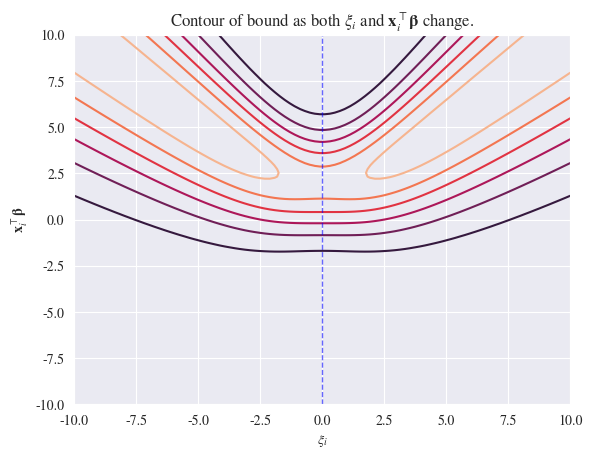

The matplotlib source for this figure: (Note: this script raises an exception after producing the figure.)
import numpy as np
import matplotlib.pyplot as plt
from mpl_toolkits.mplot3d import Axes3D
import seaborn as sns

sns.set_style('darkgrid')
plt.rcParams['figure.dpi']= 300
plt.rc("savefig", dpi=300)
plt.rcParams['mathtext.fontset'] = 'stix'
plt.rcParams['font.family'] = 'STIXGeneral'

def sigmoid(x):
    return 1 / (1 + np.exp(-x))

def lambda_func(x):
    s = sigmoid(x)
    return (s - 0.5) / (2*x)

def contour_plot(func, xleft, xright, yleft, yright, num, title="", xlabel="", ylabel=""):
    """
    Given a R2 -> R function "func" which takes an array of dimension 2 and returns a scalar,
    this function will plot a surface plot over the specified region.
    """
    b1 = np.linspace(xleft, xright, num)
    b2 = np.linspace(yleft, yright, num)
    B1, B2 = np.meshgrid(b1, b2)
    Zbeta = np.array([func(beta) for beta in zip(B1.ravel(), B2.ravel())])
    Zbeta = Zbeta.reshape(B1.shape)
    fig, ax = plt.subplots()
    ax.contour(B1, B2, Zbeta)
    ax.set_xlabel('x')
    ax.set_ylabel('y')
    return ax

def bound_2d(both):
    xi, z = both
    return sigmoid(xi)*np.exp((z-xi)/2-lambda_func(xi)*(z**2-xi**2))

ax = contour_plot(bound_2d, -10, 10,-10, 10, 100)
ax.set_xlabel(r'$\xi_i$')
ax.set_ylabel(r'$\mathbf{x}_i^\top\mathbf{\beta}$')
ax.set_title(r"Contour of bound as both $\xi_i$ and $\mathbf{x}_i^\top\mathbf{\beta}$ change.")
ax.axvline(x=0, lw=1, color='b', ls='--', alpha=0.6)
plt.savefig('images/deterministic_approximations/contour_bound.png')
plt.show()